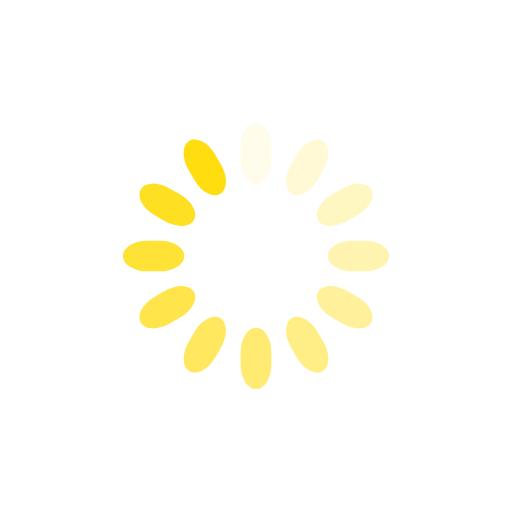
t = 0.00 s
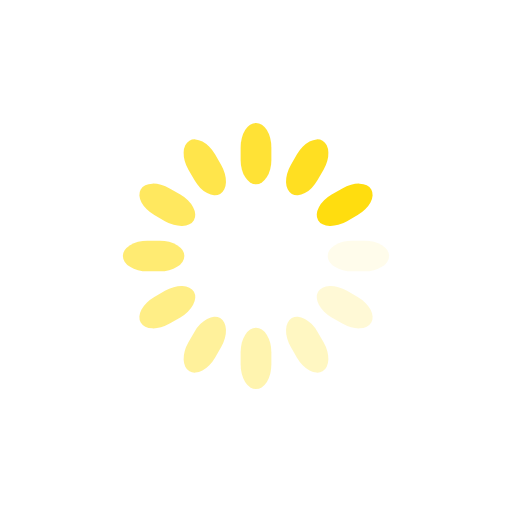
t = 0.25 s
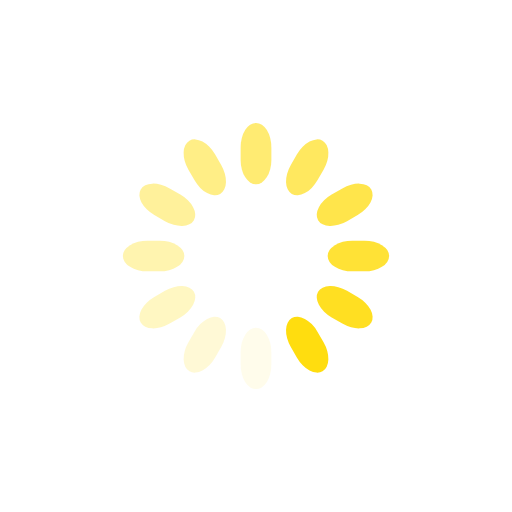
t = 0.50 s
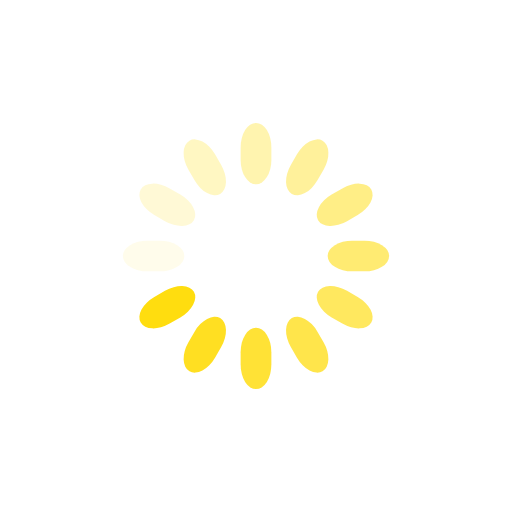
t = 0.75 s

The animated SVG that drew these frames (rendered in a browser with its animation timeline set to each time). Animation: 12 SMIL elements (animate=12); one cycle of 1.00 s, repeats indefinitely.

<svg class="lds-spinner" width="42px"  height="42px"  xmlns="http://www.w3.org/2000/svg" xmlns:xlink="http://www.w3.org/1999/xlink" viewBox="0 0 100 100" preserveAspectRatio="xMidYMid" style="background: none;"><g transform="rotate(0 50 50)">
  <rect x="47" y="24" rx="9.4" ry="4.8" width="6" height="12" fill="#ffdd0f">
    <animate attributeName="opacity" values="1;0" keyTimes="0;1" dur="1s" begin="-0.9166666666666666s" repeatCount="indefinite"></animate>
  </rect>
</g><g transform="rotate(30 50 50)">
  <rect x="47" y="24" rx="9.4" ry="4.8" width="6" height="12" fill="#ffdd0f">
    <animate attributeName="opacity" values="1;0" keyTimes="0;1" dur="1s" begin="-0.8333333333333334s" repeatCount="indefinite"></animate>
  </rect>
</g><g transform="rotate(60 50 50)">
  <rect x="47" y="24" rx="9.4" ry="4.8" width="6" height="12" fill="#ffdd0f">
    <animate attributeName="opacity" values="1;0" keyTimes="0;1" dur="1s" begin="-0.75s" repeatCount="indefinite"></animate>
  </rect>
</g><g transform="rotate(90 50 50)">
  <rect x="47" y="24" rx="9.4" ry="4.8" width="6" height="12" fill="#ffdd0f">
    <animate attributeName="opacity" values="1;0" keyTimes="0;1" dur="1s" begin="-0.6666666666666666s" repeatCount="indefinite"></animate>
  </rect>
</g><g transform="rotate(120 50 50)">
  <rect x="47" y="24" rx="9.4" ry="4.8" width="6" height="12" fill="#ffdd0f">
    <animate attributeName="opacity" values="1;0" keyTimes="0;1" dur="1s" begin="-0.5833333333333334s" repeatCount="indefinite"></animate>
  </rect>
</g><g transform="rotate(150 50 50)">
  <rect x="47" y="24" rx="9.4" ry="4.8" width="6" height="12" fill="#ffdd0f">
    <animate attributeName="opacity" values="1;0" keyTimes="0;1" dur="1s" begin="-0.5s" repeatCount="indefinite"></animate>
  </rect>
</g><g transform="rotate(180 50 50)">
  <rect x="47" y="24" rx="9.4" ry="4.8" width="6" height="12" fill="#ffdd0f">
    <animate attributeName="opacity" values="1;0" keyTimes="0;1" dur="1s" begin="-0.4166666666666667s" repeatCount="indefinite"></animate>
  </rect>
</g><g transform="rotate(210 50 50)">
  <rect x="47" y="24" rx="9.4" ry="4.8" width="6" height="12" fill="#ffdd0f">
    <animate attributeName="opacity" values="1;0" keyTimes="0;1" dur="1s" begin="-0.3333333333333333s" repeatCount="indefinite"></animate>
  </rect>
</g><g transform="rotate(240 50 50)">
  <rect x="47" y="24" rx="9.4" ry="4.8" width="6" height="12" fill="#ffdd0f">
    <animate attributeName="opacity" values="1;0" keyTimes="0;1" dur="1s" begin="-0.25s" repeatCount="indefinite"></animate>
  </rect>
</g><g transform="rotate(270 50 50)">
  <rect x="47" y="24" rx="9.4" ry="4.8" width="6" height="12" fill="#ffdd0f">
    <animate attributeName="opacity" values="1;0" keyTimes="0;1" dur="1s" begin="-0.16666666666666666s" repeatCount="indefinite"></animate>
  </rect>
</g><g transform="rotate(300 50 50)">
  <rect x="47" y="24" rx="9.4" ry="4.8" width="6" height="12" fill="#ffdd0f">
    <animate attributeName="opacity" values="1;0" keyTimes="0;1" dur="1s" begin="-0.08333333333333333s" repeatCount="indefinite"></animate>
  </rect>
</g><g transform="rotate(330 50 50)">
  <rect x="47" y="24" rx="9.4" ry="4.8" width="6" height="12" fill="#ffdd0f">
    <animate attributeName="opacity" values="1;0" keyTimes="0;1" dur="1s" begin="0s" repeatCount="indefinite"></animate>
  </rect>
</g></svg>
